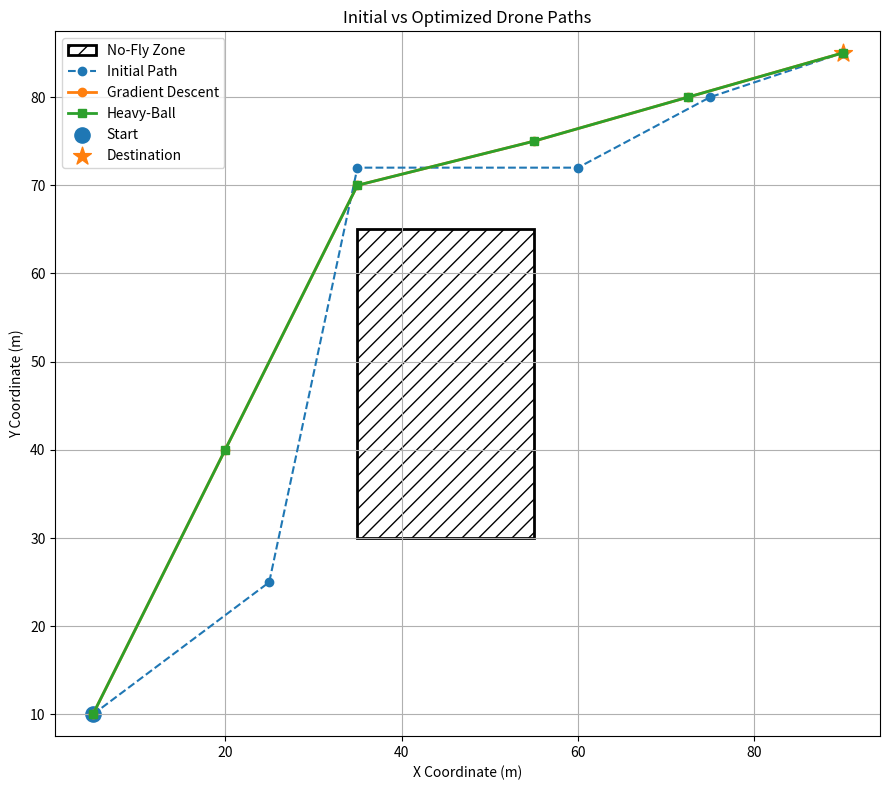
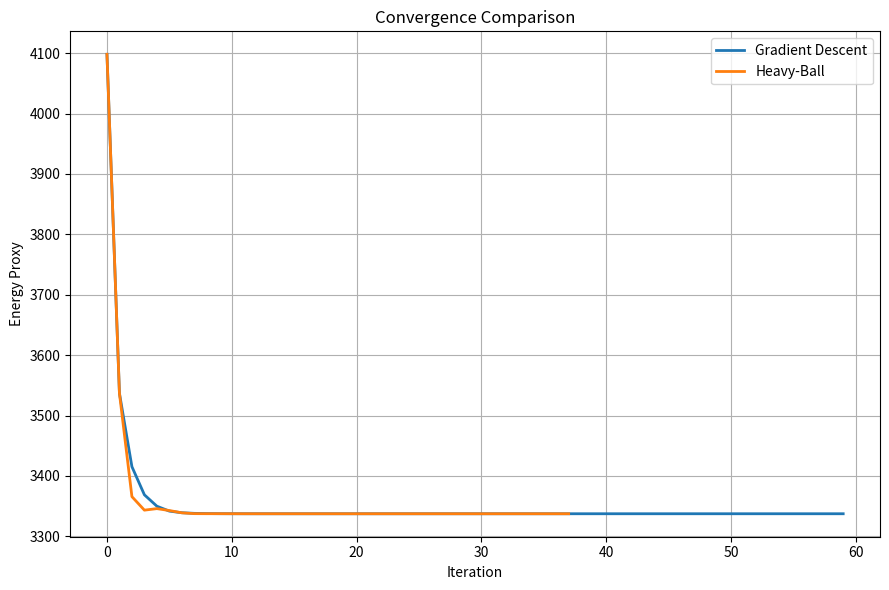

Source code (Python) for these figures, in order:
import numpy as np
import matplotlib.pyplot as plt
from pathlib import Path


# ============================================================
# ENERGY-EFFICIENT 2D DRONE PATH OPTIMIZATION
# ============================================================

# All horizontal coordinates are treated as simulated metres.

# ------------------------------------------------------------
# 1. FIXED ENVIRONMENT
# ------------------------------------------------------------

start = np.array([5.0, 10.0])
destination = np.array([90.0, 85.0])

# Rectangular No-Fly Zone
NFZ_X_MIN = 35.0
NFZ_X_MAX = 55.0
NFZ_Y_MIN = 30.0
NFZ_Y_MAX = 65.0

# Battery capacity in simulation energy units
BATTERY_CAPACITY = 4500.0


# ------------------------------------------------------------
# 2. INITIAL DECISION VECTOR
#
# X = [x1, y1, x2, y2, x3, y3, x4, y4]
# ------------------------------------------------------------

X_initial = np.array([
    25.0, 25.0,
    35.0, 72.0,
    60.0, 72.0,
    75.0, 80.0
])


# ------------------------------------------------------------
# 3. FEASIBLE SAFE-CORRIDOR BOUNDS
# ------------------------------------------------------------

lower = np.array([
     0.0,   0.0,
     0.0,  70.0,
    55.0,  70.0,
    60.0,   0.0
])

upper = np.array([
     30.0, 100.0,
     35.0, 100.0,
    100.0, 100.0,
    100.0, 100.0
])


# ------------------------------------------------------------
# 4. ENERGY OBJECTIVE
#
# E = Sum[(dx)^2 + (dy)^2]
# ------------------------------------------------------------

def energy_objective(X):

    waypoints = X.reshape(-1, 2)

    path = np.vstack([
        start,
        waypoints,
        destination
    ])

    differences = path[1:] - path[:-1]

    return np.sum(differences ** 2)


# ------------------------------------------------------------
# 5. PATH LENGTH
# ------------------------------------------------------------

def path_length(X):

    waypoints = X.reshape(-1, 2)

    path = np.vstack([
        start,
        waypoints,
        destination
    ])

    differences = path[1:] - path[:-1]

    segment_lengths = np.linalg.norm(
        differences,
        axis=1
    )

    return np.sum(segment_lengths)


# ------------------------------------------------------------
# 6. ANALYTICAL GRADIENT
# ------------------------------------------------------------

def energy_gradient(X):

    waypoints = X.reshape(-1, 2)

    path = np.vstack([
        start,
        waypoints,
        destination
    ])

    gradient = []

    for i in range(1, len(path) - 1):

        grad_point = (
            4 * path[i]
            - 2 * path[i - 1]
            - 2 * path[i + 1]
        )

        gradient.extend(grad_point)

    return np.array(gradient)


# ------------------------------------------------------------
# 7. SPATIAL PROJECTION
# ------------------------------------------------------------

def project_spatial_constraints(X):

    return np.minimum(
        np.maximum(X, lower),
        upper
    )


# ------------------------------------------------------------
# 8. COMPLETE CONSTRAINT HANDLING
# ------------------------------------------------------------

def enforce_constraints(X_current, X_candidate):

    # Project candidate into safe spatial region
    X_feasible = project_spatial_constraints(
        X_candidate
    )

    # Battery feasibility safeguard
    while energy_objective(X_feasible) > BATTERY_CAPACITY:

        X_feasible = 0.5 * (
            X_current + X_feasible
        )

    return X_feasible


# ------------------------------------------------------------
# 9. GRADIENT DESCENT
# ------------------------------------------------------------

def gradient_descent(
    X_initial,
    alpha=0.1,
    tolerance=1e-6,
    max_iterations=10000
):

    X = X_initial.copy()

    history = [
        energy_objective(X)
    ]

    for iteration in range(
        1,
        max_iterations + 1
    ):

        gradient = energy_gradient(X)

        X_candidate = (
            X - alpha * gradient
        )

        X_new = enforce_constraints(
            X,
            X_candidate
        )

        history.append(
            energy_objective(X_new)
        )

        if np.linalg.norm(
            X_new - X
        ) < tolerance:

            return (
                X_new,
                history,
                iteration
            )

        X = X_new

    return X, history, max_iterations


# ------------------------------------------------------------
# 10. HEAVY-BALL MOMENTUM
# ------------------------------------------------------------

def heavy_ball(
    X_initial,
    alpha=0.1,
    beta=0.4,
    tolerance=1e-6,
    max_iterations=10000
):

    X_previous = X_initial.copy()
    X = X_initial.copy()

    history = [
        energy_objective(X)
    ]

    for iteration in range(
        1,
        max_iterations + 1
    ):

        gradient = energy_gradient(X)

        momentum = beta * (
            X - X_previous
        )

        X_candidate = (
            X
            - alpha * gradient
            + momentum
        )

        X_new = enforce_constraints(
            X,
            X_candidate
        )

        history.append(
            energy_objective(X_new)
        )

        if np.linalg.norm(
            X_new - X
        ) < tolerance:

            return (
                X_new,
                history,
                iteration
            )

        X_previous = X
        X = X_new

    return X, history, max_iterations


# ------------------------------------------------------------
# 11. HESSIAN
# ------------------------------------------------------------

def build_hessian():

    H = np.zeros((8, 8))

    # Diagonal second derivatives
    np.fill_diagonal(H, 4.0)

    # Connections between neighbouring waypoints
    for i in range(6):

        # Connect only same coordinate:
        # x -> x or y -> y
        if i + 2 < 8:

            H[i, i + 2] = -2.0
            H[i + 2, i] = -2.0

    return H


# ------------------------------------------------------------
# 12. CONSTRAINT VERIFICATION
# ------------------------------------------------------------

def check_constraints(X):

    spatial_valid = np.all(
        (X >= lower)
        &
        (X <= upper)
    )

    battery_valid = (
        energy_objective(X)
        <= BATTERY_CAPACITY
    )

    return spatial_valid, battery_valid


# ------------------------------------------------------------
# 13. RUN BOTH ALGORITHMS
# ------------------------------------------------------------

X_gd, gd_history, gd_iterations = (
    gradient_descent(X_initial)
)

X_hb, hb_history, hb_iterations = (
    heavy_ball(X_initial)
)


# ------------------------------------------------------------
# 14. ENERGY + PATH LENGTH RESULTS
# ------------------------------------------------------------

initial_energy = energy_objective(
    X_initial
)

gd_energy = energy_objective(
    X_gd
)

hb_energy = energy_objective(
    X_hb
)

initial_length = path_length(
    X_initial
)

gd_length = path_length(
    X_gd
)

hb_length = path_length(
    X_hb
)


# ------------------------------------------------------------
# 15. HESSIAN + CONDITION NUMBER
# ------------------------------------------------------------

H = build_hessian()

eigenvalues = np.linalg.eigvalsh(H)

lambda_min = np.min(eigenvalues)
lambda_max = np.max(eigenvalues)

condition_number = (
    lambda_max / lambda_min
)


# ------------------------------------------------------------
# 16. CONSTRAINT CHECKS
# ------------------------------------------------------------

gd_spatial, gd_battery = (
    check_constraints(X_gd)
)

hb_spatial, hb_battery = (
    check_constraints(X_hb)
)


# ------------------------------------------------------------
# 17. PRINT FINAL RESULTS
# ------------------------------------------------------------

print("\n====================================")
print("2D DRONE PATH OPTIMIZATION RESULTS")
print("====================================")

print("\nInitial Path")
print(
    "Energy:",
    round(initial_energy, 4)
)
print(
    "Path Length:",
    round(initial_length, 4)
)

print("\nGradient Descent")
print(
    "Optimized X:",
    np.round(X_gd, 4)
)
print(
    "Energy:",
    round(gd_energy, 4)
)
print(
    "Path Length:",
    round(gd_length, 4)
)
print(
    "Iterations:",
    gd_iterations
)
print(
    "Spatial Constraints:",
    "VALID" if gd_spatial else "INVALID"
)
print(
    "Battery:",
    "VALID" if gd_battery else "INVALID"
)

print("\nHeavy-Ball Momentum")
print(
    "Optimized X:",
    np.round(X_hb, 4)
)
print(
    "Energy:",
    round(hb_energy, 4)
)
print(
    "Path Length:",
    round(hb_length, 4)
)
print(
    "Iterations:",
    hb_iterations
)
print(
    "Spatial Constraints:",
    "VALID" if hb_spatial else "INVALID"
)
print(
    "Battery:",
    "VALID" if hb_battery else "INVALID"
)

energy_reduction = (
    (initial_energy - gd_energy)
    / initial_energy
) * 100

print("\nEnergy Proxy Reduction:")
print(
    round(energy_reduction, 2),
    "%"
)

print("\nHessian Eigenvalues:")
print(
    np.round(eigenvalues, 6)
)

print(
    "\nCondition Number:",
    round(condition_number, 4)
)


# ------------------------------------------------------------
# 18. CREATE RESULTS DIRECTORY
# ------------------------------------------------------------

results_directory = Path("results")

results_directory.mkdir(
    exist_ok=True
)


# ------------------------------------------------------------
# 19. PATH COMPARISON GRAPH
# ------------------------------------------------------------

initial_path = np.vstack([
    start,
    X_initial.reshape(-1, 2),
    destination
])

gd_path = np.vstack([
    start,
    X_gd.reshape(-1, 2),
    destination
])

hb_path = np.vstack([
    start,
    X_hb.reshape(-1, 2),
    destination
])

plt.figure(figsize=(9, 8))

# No-Fly Zone
no_fly_zone = plt.Rectangle(
    (NFZ_X_MIN, NFZ_Y_MIN),
    NFZ_X_MAX - NFZ_X_MIN,
    NFZ_Y_MAX - NFZ_Y_MIN,
    fill=False,
    hatch="//",
    linewidth=2,
    label="No-Fly Zone"
)

plt.gca().add_patch(
    no_fly_zone
)

# Initial
plt.plot(
    initial_path[:, 0],
    initial_path[:, 1],
    marker="o",
    linestyle="--",
    label="Initial Path"
)

# Gradient Descent
plt.plot(
    gd_path[:, 0],
    gd_path[:, 1],
    marker="o",
    linewidth=2,
    label="Gradient Descent"
)

# Heavy-Ball
plt.plot(
    hb_path[:, 0],
    hb_path[:, 1],
    marker="s",
    linewidth=2,
    label="Heavy-Ball"
)

plt.scatter(
    start[0],
    start[1],
    s=120,
    marker="o",
    label="Start"
)

plt.scatter(
    destination[0],
    destination[1],
    s=180,
    marker="*",
    label="Destination"
)

plt.xlim(0, 100)
plt.ylim(0, 100)

plt.xlabel("X Coordinate (m)")
plt.ylabel("Y Coordinate (m)")

plt.title(
    "Initial vs Optimized Drone Paths"
)

plt.grid(True)
plt.legend()
plt.axis("equal")

plt.tight_layout()

plt.savefig(
    results_directory
    / "final_2d_paths.png",
    dpi=300
)

plt.close()


# ------------------------------------------------------------
# 20. CONVERGENCE GRAPH
# ------------------------------------------------------------

plt.figure(figsize=(9, 6))

plt.plot(
    gd_history,
    linewidth=2,
    label="Gradient Descent"
)

plt.plot(
    hb_history,
    linewidth=2,
    label="Heavy-Ball"
)

plt.xlabel("Iteration")
plt.ylabel("Energy Proxy")

plt.title(
    "Convergence Comparison"
)

plt.grid(True)
plt.legend()

plt.tight_layout()

plt.savefig(
    results_directory
    / "convergence_comparison.png",
    dpi=300
)

plt.close()


print("\nGraphs saved inside:")
print("results/final_2d_paths.png")
print("results/convergence_comparison.png")
